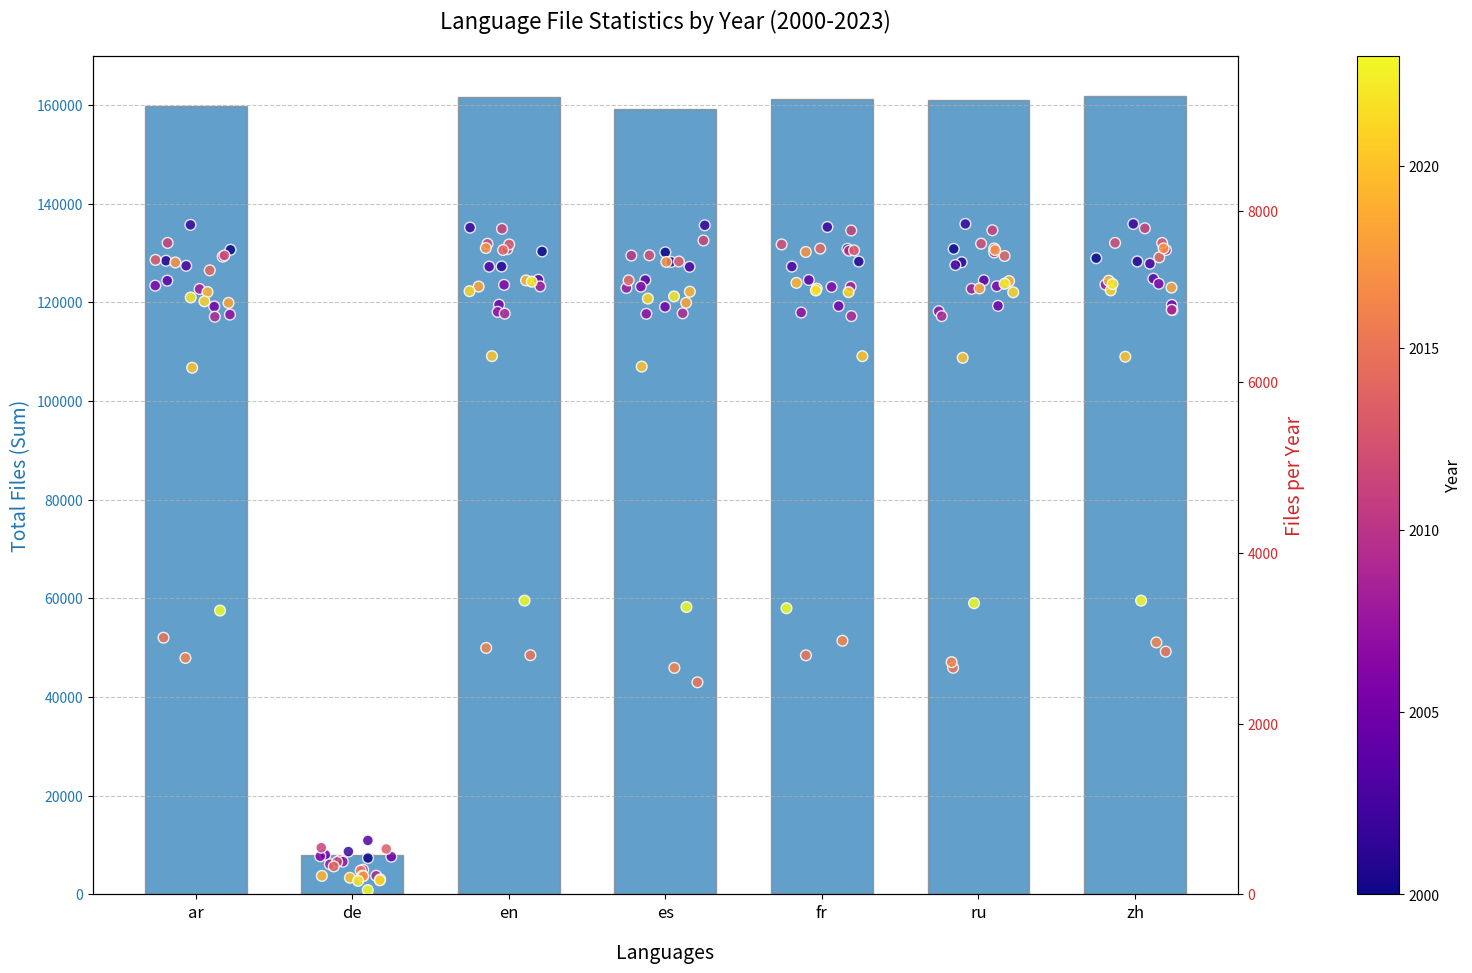

Write Python code to recreate this figure. (Note: this script raises an exception after producing the figure.)
import matplotlib.pyplot as plt
import numpy as np
import matplotlib
import matplotlib as mpl
import random

# 您提供的统计数据
data = {
    # "1974": {"zh": 1}, "1983": {"ar": 1, "de": 1}, "1985": {"es": 18, "fr": 21}, 
    # "1986": {"es": 14, "fr": 6}, "1992": {"ar": 28, "en": 3, "es": 27, "fr": 17, "ru": 3}, 
    # "1993": {"ar": 196, "en": 88, "es": 200, "fr": 121, "ru": 40}, 
    # "1994": {"ar": 8, "en": 10, "es": 11, "fr": 10, "ru": 7}, 
    # "1995": {"ar": 2, "en": 1, "es": 1, "fr": 1, "ru": 2}, 
    # "1996": {"ar": 3, "en": 6, "es": 3, "fr": 4, "ru": 5, "zh": 2}, 
    # "1997": {"ar": 14, "en": 15, "es": 12, "fr": 14, "ru": 14, "zh": 4}, 
    # "1998": {"ar": 35, "en": 34, "es": 35, "fr": 34, "ru": 35, "zh": 36}, 
    # "1999": {"ar": 508, "de": 9, "en": 513, "es": 513, "fr": 515, "ru": 519, "zh": 494}, 
    "2000": {"ar": 7546, "de": 426, "en": 7526, "es": 7516, "fr": 7556, "ru": 7556, "zh": 7447}, 
    "2001": {"ar": 7417, "de": 399, "en": 7350, "es": 7404, "fr": 7408, "ru": 7400, "zh": 7409}, 
    "2002": {"ar": 7837, "de": 502, "en": 7805, "es": 7832, "fr": 7812, "ru": 7848, "zh": 7848}, 
    "2003": {"ar": 7358, "de": 632, "en": 7348, "es": 7346, "fr": 7349, "ru": 7367, "zh": 7383}, 
    "2004": {"ar": 7184, "de": 464, "en": 7195, "es": 7192, "fr": 7192, "ru": 7189, "zh": 7207}, 
    "2005": {"ar": 6881, "de": 442, "en": 6903, "es": 6878, "fr": 6887, "ru": 6889, "zh": 6900}, 
    "2006": {"ar": 7126, "de": 447, "en": 7135, "es": 7114, "fr": 7111, "ru": 7119, "zh": 7148}, 
    "2007": {"ar": 6787, "de": 384, "en": 6819, "es": 6796, "fr": 6811, "ru": 6826, "zh": 6840}, 
    "2008": {"ar": 7087, "de": 353, "en": 7117, "es": 7098, "fr": 7113, "ru": 7088, "zh": 7138}, 
    "2009": {"ar": 6762, "de": 219, "en": 6798, "es": 6802, "fr": 6769, "ru": 6769, "zh": 6843}, 
    "2010": {"ar": 7465, "de": 289, "en": 7553, "es": 7478, "fr": 7535, "ru": 7514, "zh": 7543}, 
    "2011": {"ar": 7626, "de": 547, "en": 7791, "es": 7654, "fr": 7771, "ru": 7774, "zh": 7797}, 
    "2012": {"ar": 7479, "de": 382, "en": 7616, "es": 7481, "fr": 7608, "ru": 7617, "zh": 7626}, 
    "2013": {"ar": 7427, "de": 532, "en": 7608, "es": 7408, "fr": 7538, "ru": 7561, "zh": 7625}, 
    "2014": {"ar": 7305, "de": 328, "en": 7543, "es": 7188, "fr": 7559, "ru": 7473, "zh": 7457}, 
    "2015": {"ar": 3005, "de": 279, "en": 2800, "es": 2483, "fr": 2799, "ru": 2653, "zh": 2842}, 
    "2016": {"ar": 2768, "de": 220, "en": 2885, "es": 2652, "fr": 2969, "ru": 2719, "zh": 2950}, 
    "2017": {"ar": 7397, "de": 214, "en": 7566, "es": 7403, "fr": 7520, "ru": 7542, "zh": 7562}, 
    "2018": {"ar": 6924, "de": 176, "en": 7115, "es": 6925, "fr": 7091, "ru": 7093, "zh": 7103}, 
    "2019": {"ar": 7051, "de": 217, "en": 7187, "es": 7055, "fr": 7158, "ru": 7179, "zh": 7183}, 
    "2020": {"ar": 6165, "de": 195, "en": 6301, "es": 6178, "fr": 6300, "ru": 6281, "zh": 6294}, 
    "2021": {"ar": 6942, "de": 165, "en": 7061, "es": 6974, "fr": 7050, "ru": 7048, "zh": 7070}, 
    "2022": {"ar": 6987, "de": 159, "en": 7172, "es": 7000, "fr": 7069, "ru": 7148, "zh": 7145}, 
    "2023": {"ar": 3323, "de": 51, "en": 3439, "es": 3364, "fr": 3350, "ru": 3409, "zh": 3439}, 
    # "2024": {"ar": 1, "en": 1, "es": 1, "fr": 1, "ru": 1, "zh": 1}, 
    # "2025": {"ar": 1, "en": 2, "es": 2, "fr": 2, "ru": 2, "zh": 2}
}

# 1. 数据处理：计算每种语言的文件总数
languages = set()
for year_data in data.values():
    languages.update(year_data.keys())
languages = sorted(languages)  # 排序语言列表

# 计算每种语言的总文件数
language_totals = {lang: 0 for lang in languages}
for year_data in data.values():
    for lang, count in year_data.items():
        language_totals[lang] += count

# 2. 创建图表
plt.figure(figsize=(16, 10))
ax1 = plt.gca()  # 主坐标轴（左侧Y轴）
ax2 = ax1.twinx()  # 右侧Y轴

# 设置位置和宽度
x_pos = np.arange(len(languages))
bar_width = 0.65

# 绘制条形图（左侧Y轴）
bars = ax1.bar(x_pos, [language_totals[lang] for lang in languages], 
               width=bar_width, color='#1f77b4', alpha=0.7, edgecolor='grey')
ax1.set_xlabel('Languages', fontsize=14, labelpad=15)
ax1.set_ylabel('Total Files (Sum)', fontsize=14, color='#1f77b4')
ax1.tick_params(axis='y', labelcolor='#1f77b4')
ax1.set_title('Language File Statistics by Year (2000-2023)', fontsize=16, pad=20)
ax1.grid(axis='y', linestyle='--', alpha=0.7)

# 3. 准备年份颜色映射
all_years = sorted(data.keys(), key=int)
years_numeric = [int(year) for year in all_years]
norm = mpl.colors.Normalize(vmin=min(years_numeric), vmax=max(years_numeric))
cmap = matplotlib.colormaps.get_cmap('plasma')  # 使用反向的Viridis色图，使早期年份颜色更深

# 4. 绘制散点图（右侧Y轴）
scatter_handles = []
max_scatter_value = 0

for i, lang in enumerate(languages):
    # 收集该语言所有年份的数据
    lang_years = []
    lang_counts = []
    
    for year, year_data in data.items():
        if lang in year_data:
            lang_years.append(int(year))
            lang_counts.append(year_data[lang])
            if year_data[lang] > max_scatter_value:
                max_scatter_value = year_data[lang]
    
    # 为每个点生成颜色
    colors = [cmap(norm(year)) for year in lang_years]
    
    # 在条形宽度内随机分布x坐标
    x_scatter = [x_pos[i] + random.uniform(-bar_width/2.5, bar_width/2.5) 
                 for _ in range(len(lang_years))]
    
    # 绘制散点
    sc = ax2.scatter(x_scatter, lang_counts, c=colors, s=60, 
                    alpha=0.85, edgecolor='white', zorder=5)
    
    # 保存第一个点用于图例
    if lang == languages[0]:
        scatter_handles.append(sc)

# 5. 设置坐标轴
ax1.set_xticks(x_pos)
ax1.set_xticklabels(languages, fontsize=12)

# 设置右侧Y轴范围，确保所有散点可见
ax2.set_ylim(0, max_scatter_value * 1.25)
ax2.set_ylabel('Files per Year', fontsize=14, color='#d62728')
ax2.tick_params(axis='y', labelcolor='#d62728')

# 6. 添加颜色条
cbar = plt.colorbar(mpl.cm.ScalarMappable(norm=norm, cmap=cmap), 
                   ax=ax2, orientation='vertical', pad=0.08)
cbar.set_label('Year', fontsize=12)
cbar.ax.tick_params(labelsize=10)

# 7. 添加图例和注释
plt.figtext(0.5, 0.01, '', 
            ha='center', fontsize=10, color='#555555')

# 8. 调整布局
plt.tight_layout()
plt.subplots_adjust(bottom=0.1)
# plt.show()
plt.savefig(__file__.replace(".py",".svg"), format="svg")